Run: headless pygame with SDL's dummy video driver; simulated clock (each Clock.tick advances the game by its frame time, no real sleeping); random seed 0; keys injected as events and as key.get_pressed() state; mouse plan: one left click at the window centre at the start of phase 2, then a move to the lower-right quarter at the start of phase 3.
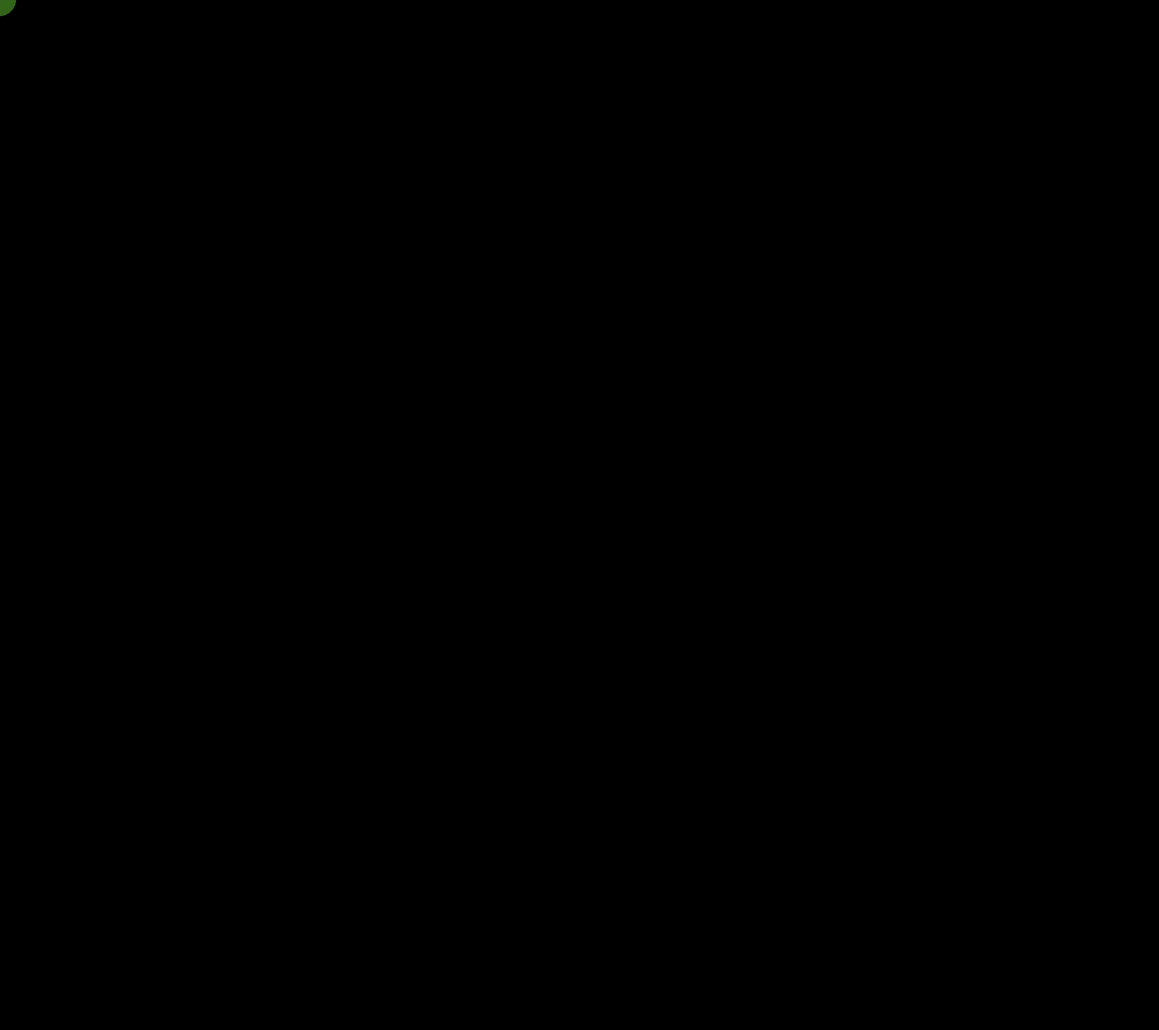
Frame 1 of 4 · flips 1–60 · no input
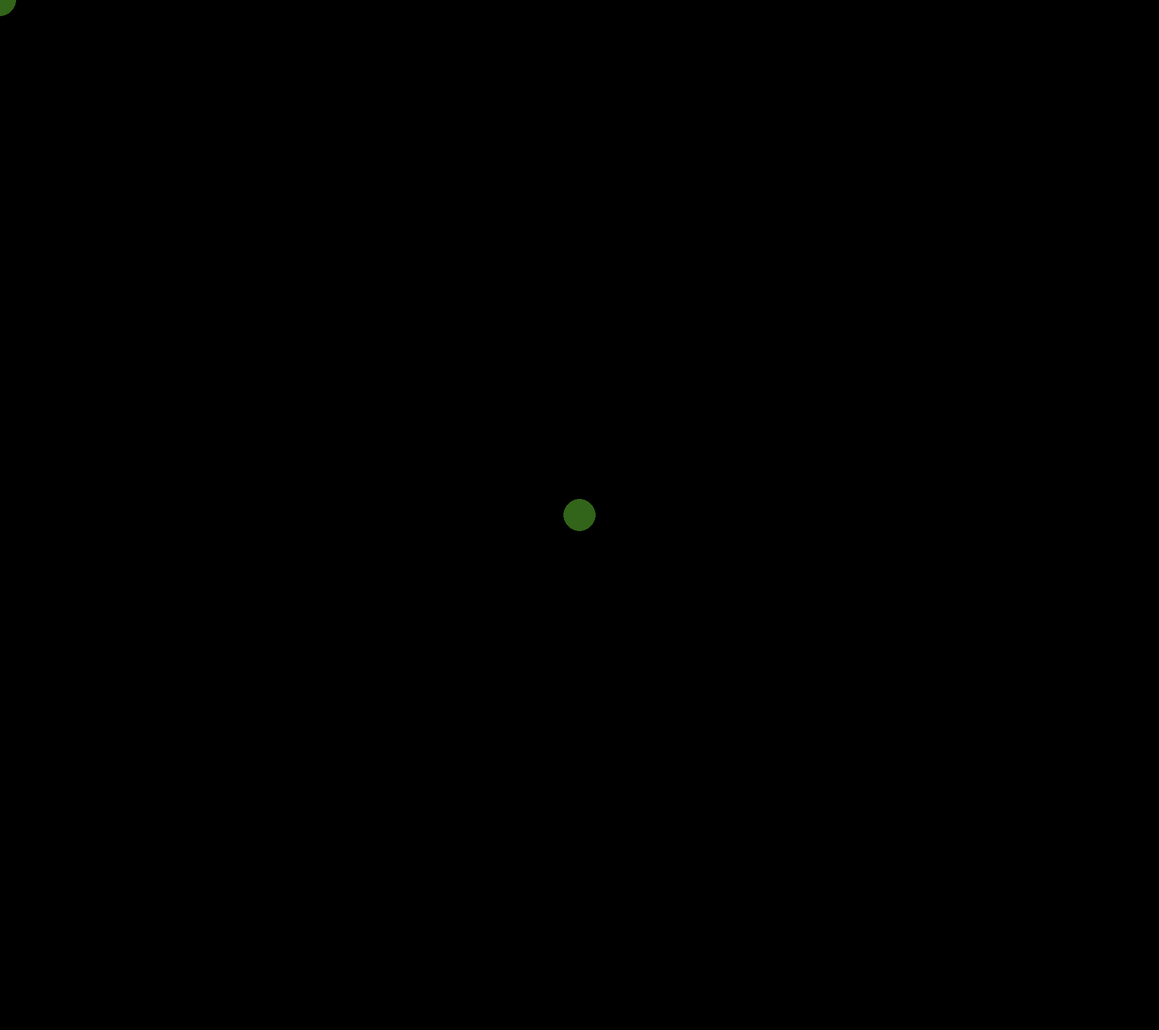
Frame 2 of 4 · flips 61–180 · clicked the window centre · tapped SPACE, RETURN · held RIGHT (→), D
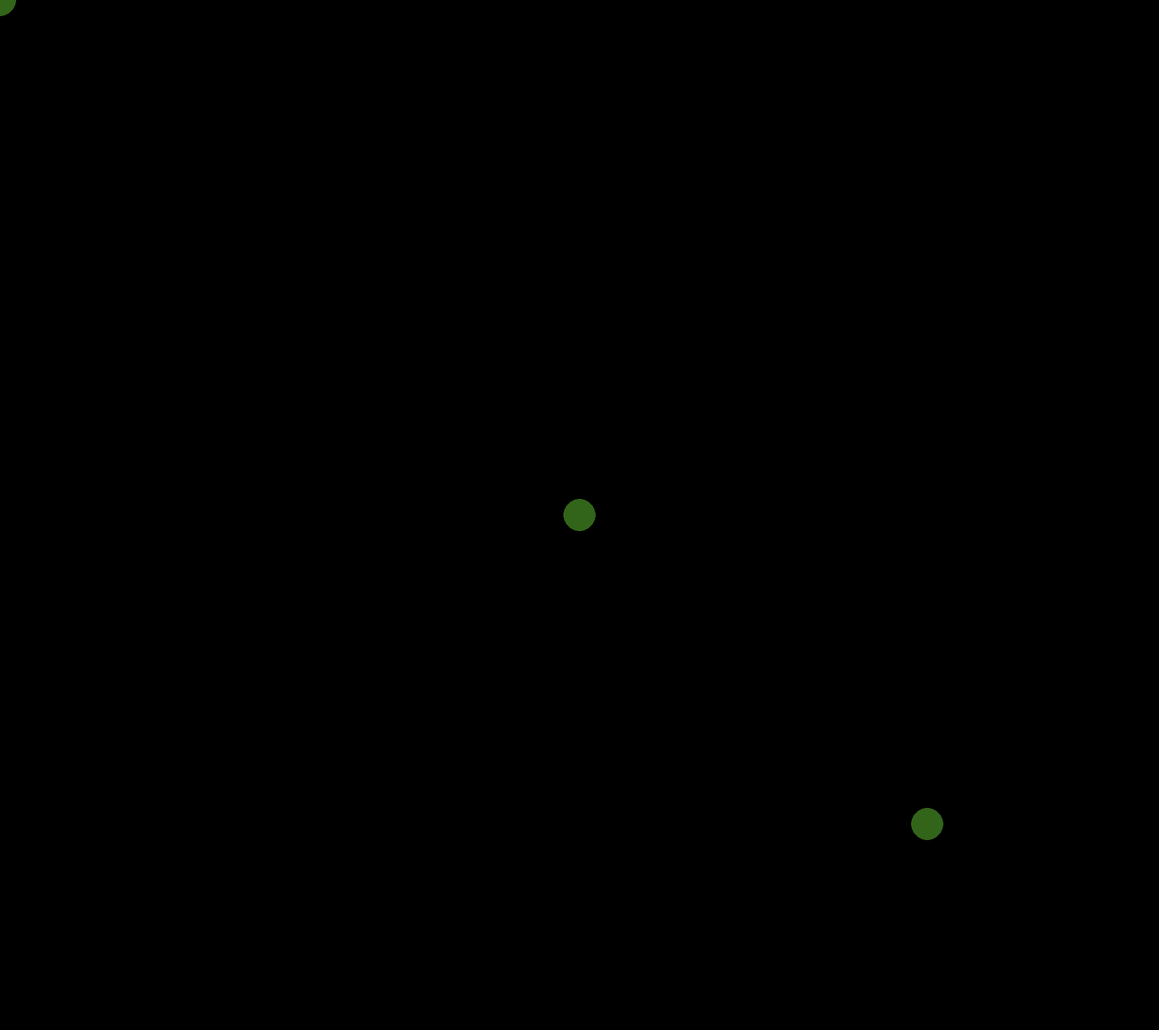
Frame 3 of 4 · flips 181–300 · moved the mouse to the lower-right quarter · held DOWN (↓), S
Frame 4 of 4 · flips 301–420 · held LEFT (←), A, UP (↑), W · screen unchanged from frame 3, image omitted

The pygame program that drew these frames:

import pygame

pygame.init()
x = 400
y = 300

Speed = 5


windown = pygame.display.set_mode((1800,1600))

pygame.display.set_caption("Carrinho")

clock = pygame.time.Clock()

windown_open = True
while windown_open:
    comand = pygame.mouse.get_pos()
    clock.tick(1000)
    #windown.fill((0,0,0))
    for event in pygame.event.get():
        if event.type == pygame.QUIT:
            windown_open = False
            




    pygame.draw.circle(windown, (50,100,25), (comand),25)
    pygame.display.update()
pygame.quit()
